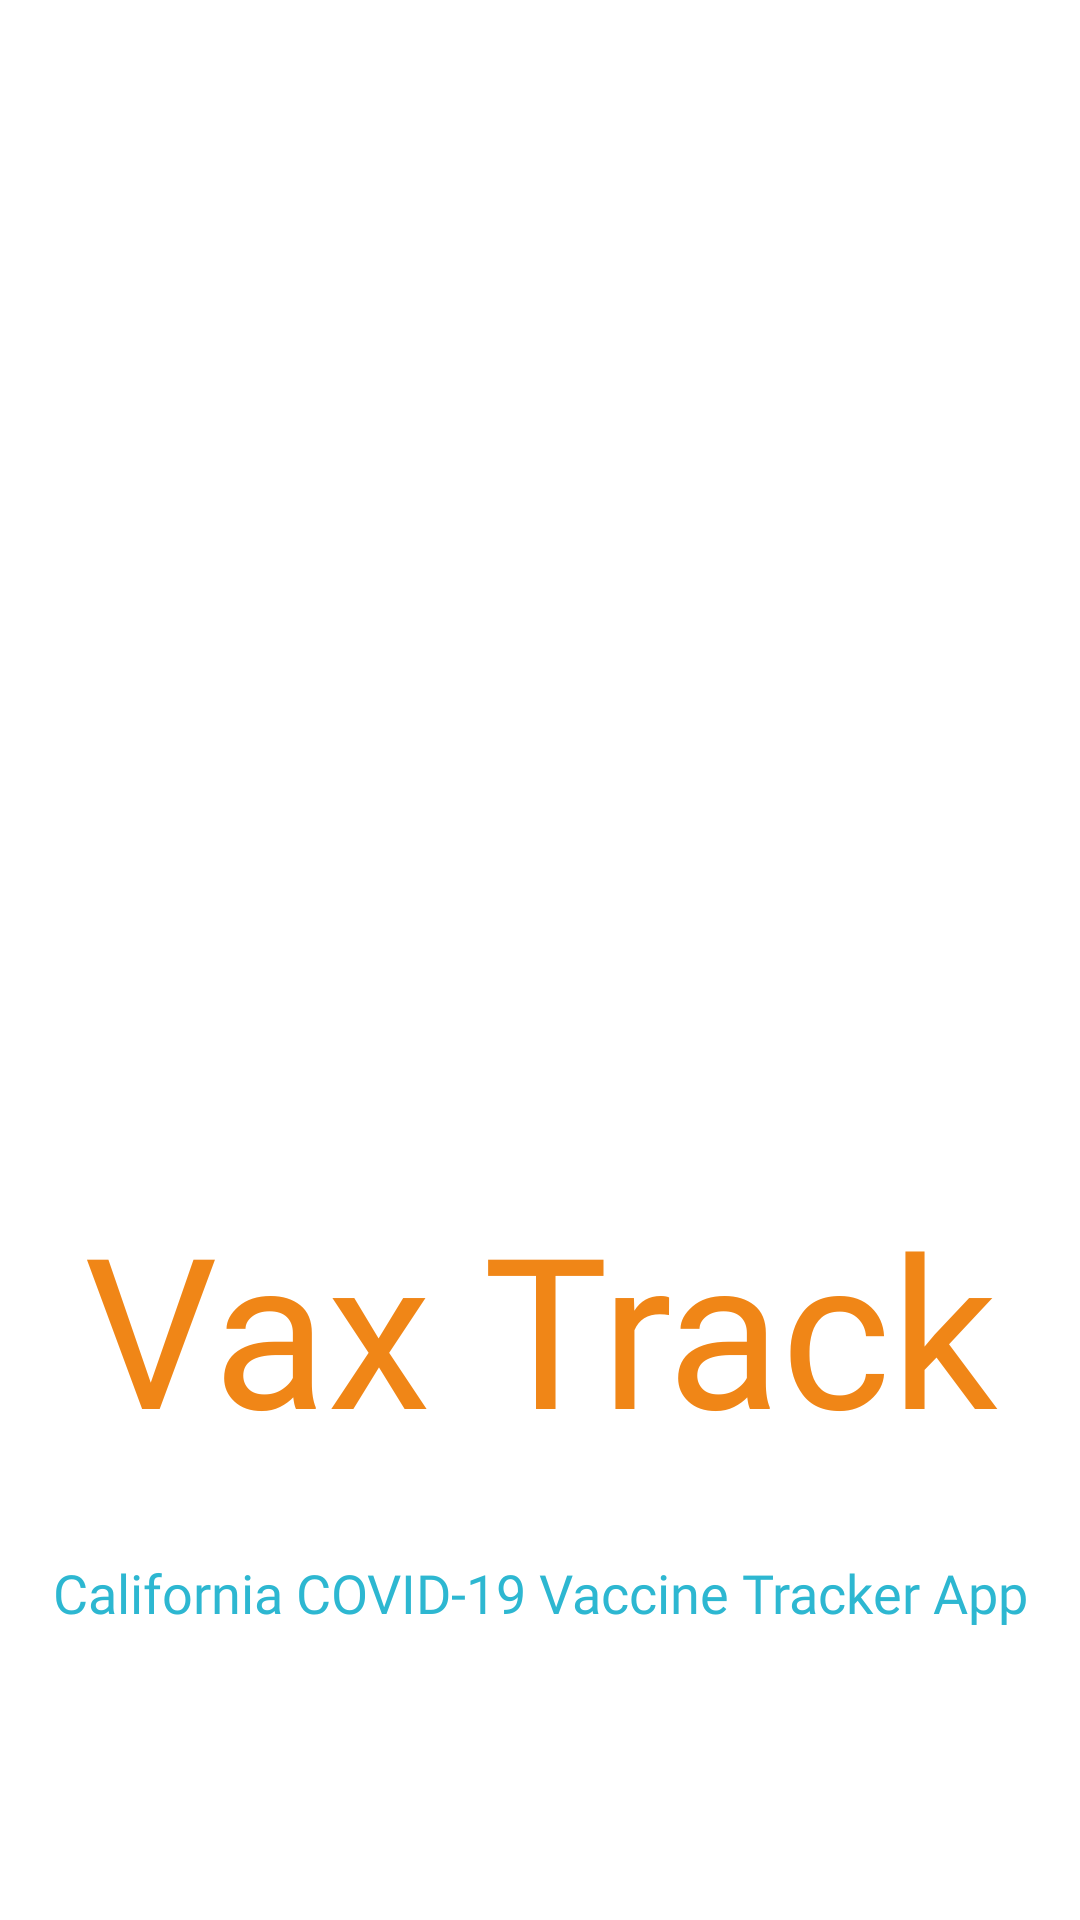

This screen was rendered from an Android layout file. Write that file and the resources it references.
<!-- AndroidManifest.xml: activity theme Theme.AppCompat.Light.NoActionBar -->
<!-- res/layout/activity_splash_screen.xml -->
<?xml version="1.0" encoding="utf-8"?>
<androidx.constraintlayout.widget.ConstraintLayout xmlns:android="http://schemas.android.com/apk/res/android"
    xmlns:app="http://schemas.android.com/apk/res-auto"
    xmlns:tools="http://schemas.android.com/tools"
    android:layout_width="match_parent"
    android:layout_height="match_parent"
    tools:context=".SplashScreenActivity"
    android:background="#fff">

    <ImageView
        android:id="@+id/ivLogo_image"
        android:layout_width="350dp"
        android:layout_height="350dp"
        app:layout_constraintBottom_toBottomOf="parent"
        app:layout_constraintEnd_toEndOf="parent"
        app:layout_constraintHorizontal_bias="0.495"
        app:layout_constraintStart_toStartOf="parent"
        app:layout_constraintTop_toTopOf="parent"
        app:layout_constraintVertical_bias="0.157"
        app:srcCompat="@drawable/vaccine_logo" />

    <TextView
        android:id="@+id/tvLogo_text"
        android:layout_width="0dp"
        android:layout_height="wrap_content"
        android:fontFamily="@font/bangers"
        android:text="Vax Track"
        android:textAlignment="center"
        android:textColor="#F08617"
        android:textSize="70dp"
        app:layout_constraintEnd_toEndOf="parent"
        app:layout_constraintHorizontal_bias="0.497"
        app:layout_constraintStart_toStartOf="parent"
        app:layout_constraintTop_toBottomOf="@+id/ivLogo_image" />

    <TextView
        android:id="@+id/tvSlogan"
        android:layout_width="0dp"
        android:layout_height="wrap_content"
        android:layout_marginTop="30dp"
        android:fontFamily="@font/antic"
        android:text="California COVID-19 Vaccine Tracker App"
        android:textAlignment="center"
        android:textColor="#2DB7D1"
        android:textSize="18sp"
        app:layout_constraintEnd_toEndOf="parent"
        app:layout_constraintStart_toStartOf="parent"
        app:layout_constraintTop_toBottomOf="@+id/tvLogo_text" />

</androidx.constraintlayout.widget.ConstraintLayout>
<!-- resources referenced by this layout -->
<resources>

</resources>
